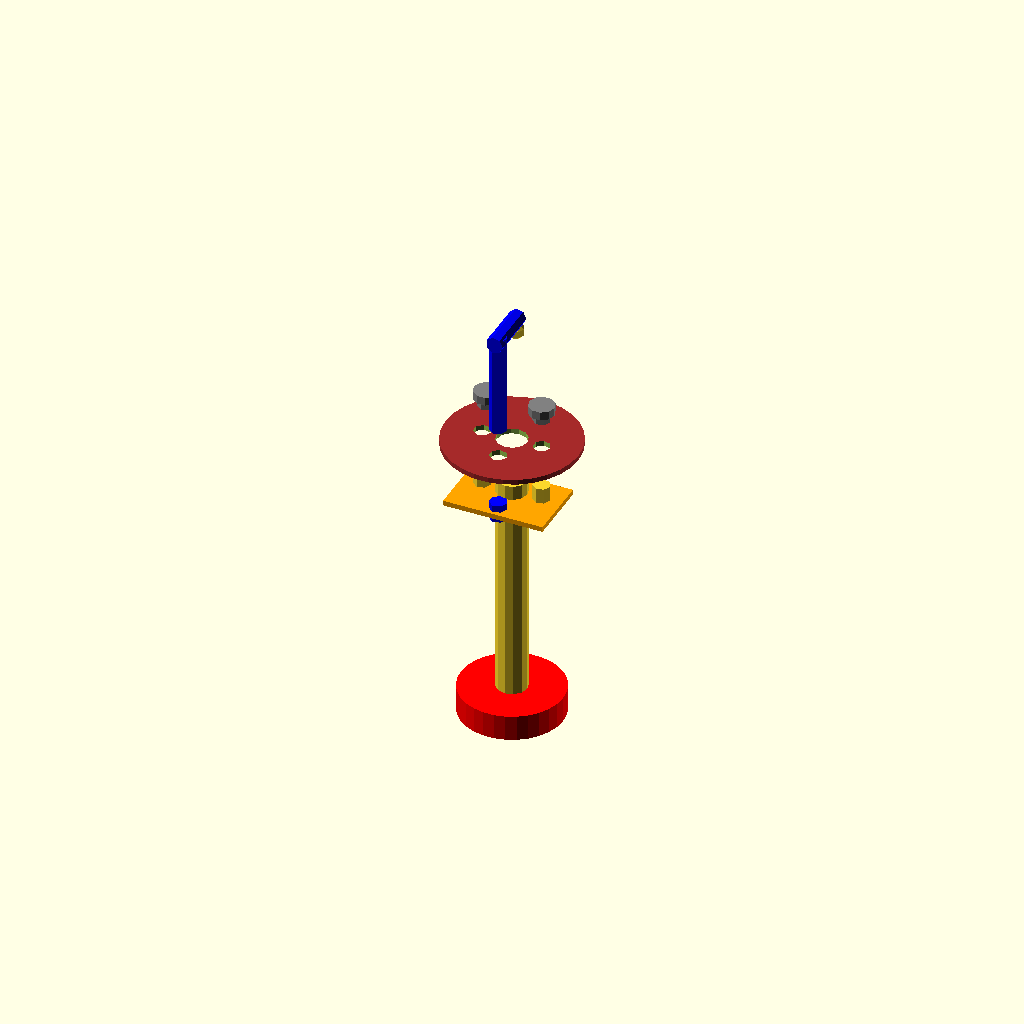
Cell 1 — every parameter at its default value.
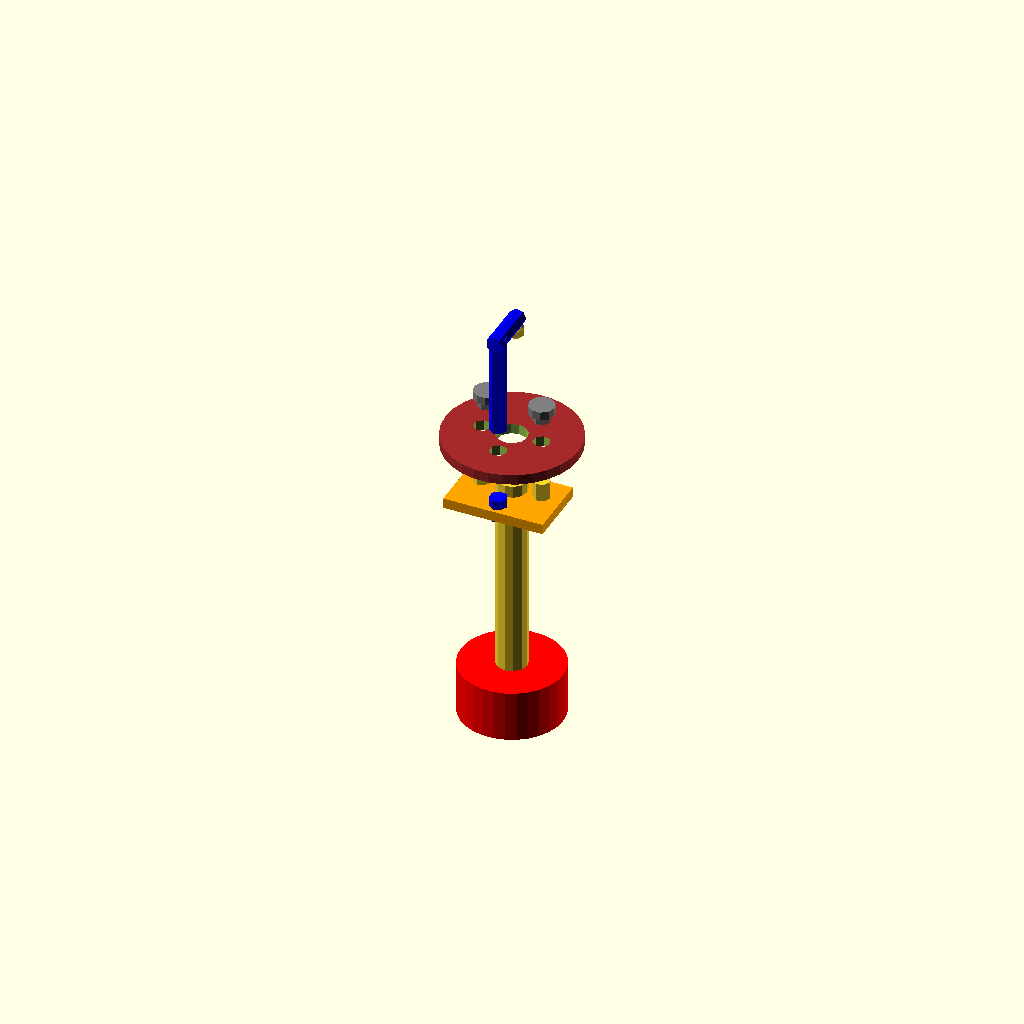
Cell 2 — baseHeight set to 12, the other parameters unchanged.
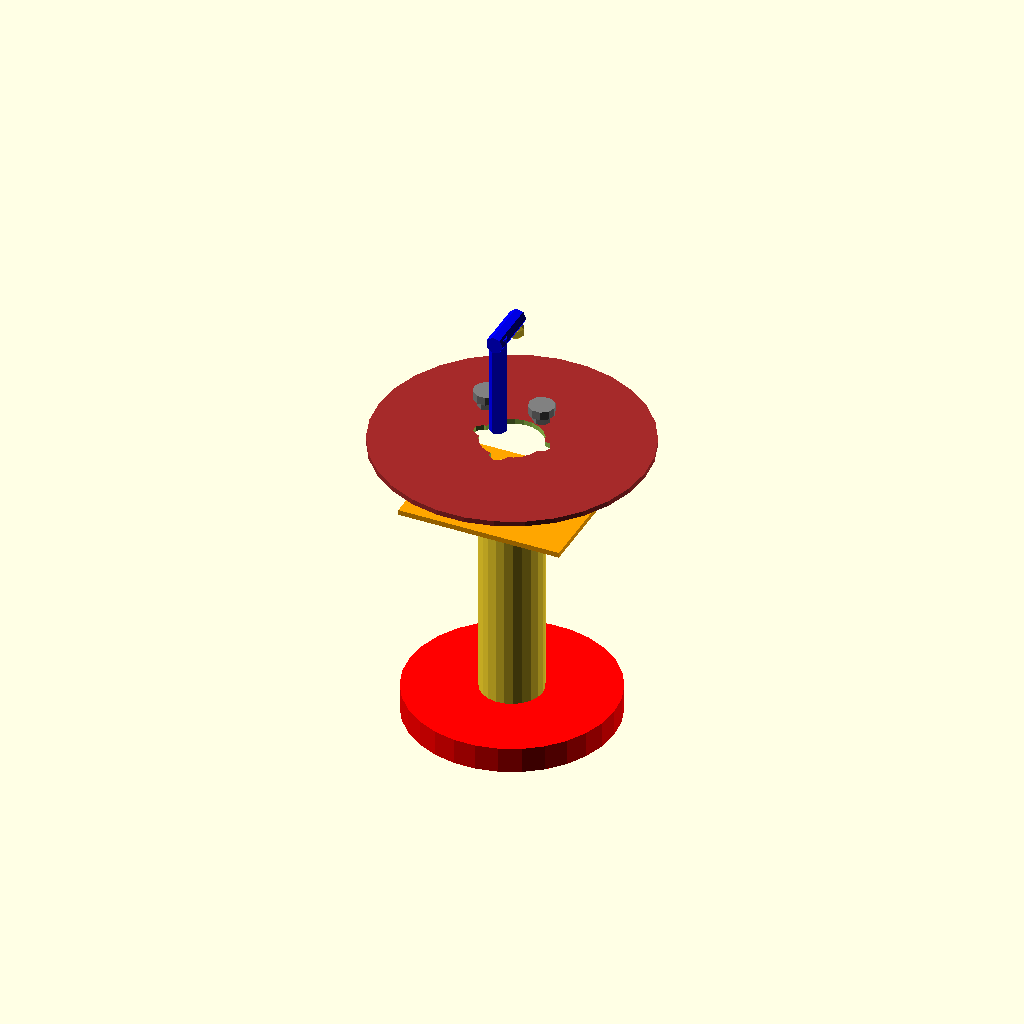
Cell 3: the same model with baseRadius = 24.
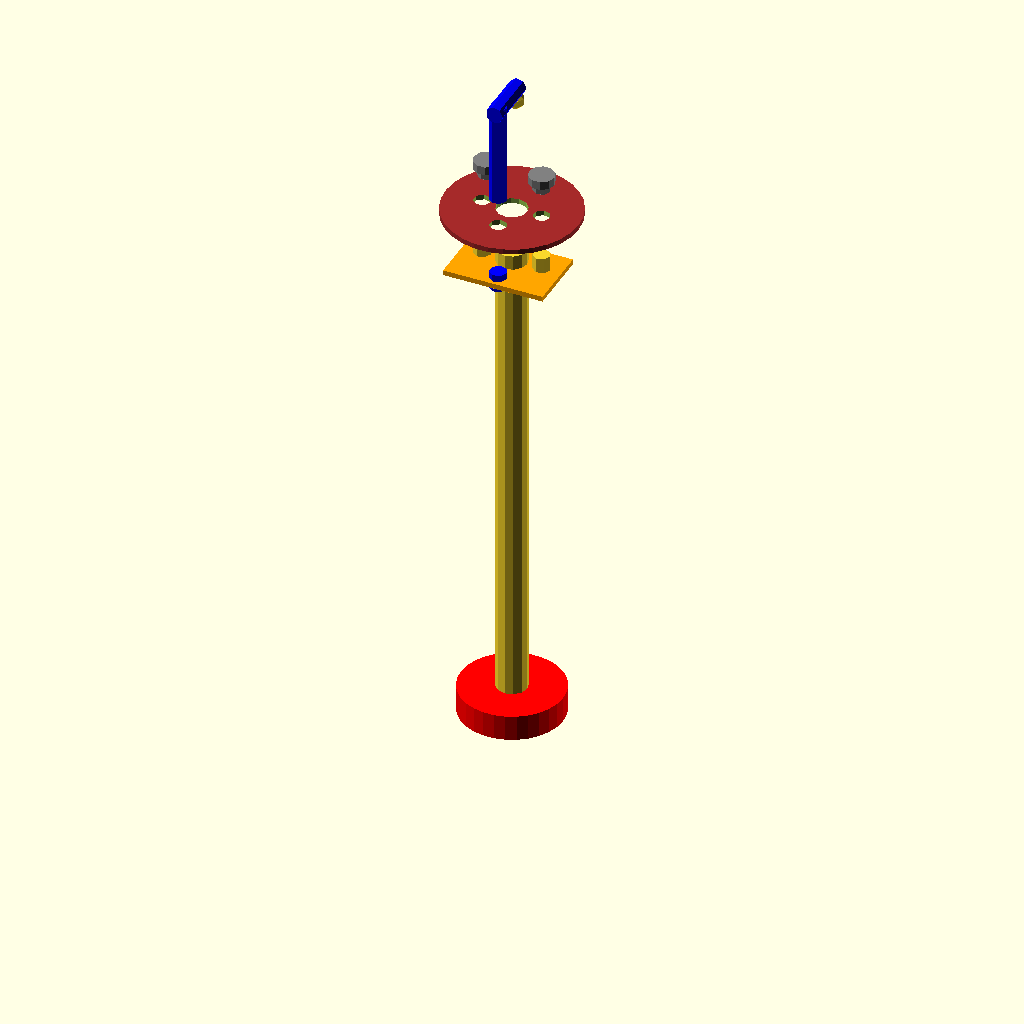
Cell 4: stemHeight = 120 (everything else at default).
All cells are drawn from one camera (rotation 55°, 0°, 25°, orthographic, colour scheme Cornfield), so only the parameter changes between them.
OpenSCAD source file openscad/models/src/main/openscad/household/tables/water-heater/water-heater-table.scad:

baseHeight = 6;
baseRadius = 12;

stemHeight = 60;
stemRadius = baseRadius*0.3;

table();

module table()
{
    union()
    {
        top();

        mountingArea();

        stem();

        base();
    }
}

module top()
{
    yTranslate = stemHeight - 0.001 + 9;
    topRadius = baseRadius * 1.3;
    topHeight = baseHeight * 0.2;

    union()
    {
        difference()
        {
            color("brown")
            translate([0, 0, yTranslate])
            cylinder(r = topRadius, h = topHeight);

            // stem hole
            translate([0, 0, yTranslate-2])
            cylinder(r = stemRadius, h = topHeight +5);            

            translate([-7, 0, yTranslate-2])
            cylinder(r = 2, h = topHeight +5);

            translate([7, 0, yTranslate-2])
            cylinder(r = 2, h = topHeight +5);

            // ornament hole
            translate([0, -7, yTranslate-2])
            cylinder(r = 2, h = topHeight +5);
        }

        // ornament
        color("blue")
        translate([0, -7, yTranslate+8])
        cylinder(r = 2, h = 24);

        color("blue")
        translate([0, -9, yTranslate+8 +23])
        rotate([-90,0,0])
        cylinder(r = 2, h = 12);

        translate([0, 2, yTranslate+8 +20])
        sphere(r=2);

        // fastener 1
        color("gray")
        translate([-6, -0, yTranslate+8])
        cylinder(r = 2, h = 4);
        color("gray")
        translate([-6, -0, yTranslate+10])
        cylinder(r = 3, h = 2);

        // fastener 1
        color("gray")
        translate([7, -0, yTranslate+8])
        cylinder(r = 2, h = 4);
        color("gray")
        translate([7, -0, yTranslate+10])
        cylinder(r = 3, h = 2);
    }    
}


module mountingArea()
{
    yTranslate = stemHeight - 0.001 - 4;
    topRadius = baseRadius * 1.2;
    topHeight = baseHeight * 0.2;

    union()
    {
        {
            side = topRadius + 9;
            color("orange")
            translate([0, -2, yTranslate])
            cube([side, side-8, topHeight], center = true);

            // symetric post 1
            translate([-7, 0, yTranslate-2])
            cylinder(r = 2, h = topHeight +5);

            // symetric post 2
            translate([7, 0, yTranslate-2])
            cylinder(r = 2, h = topHeight +5);

            // ornament post
            color("blue")
            translate([0, -7, yTranslate-2])
            cylinder(r = 2, h = topHeight + 3);
        }
    }
}

module stem()
{
    cylinder(r=stemRadius, h = stemHeight);
}

module base()
{
    color("red")
    cylinder(r=baseRadius, h = baseHeight);
}
Customizer parameters (derived from the source; name, type, default, range or options):
baseHeight: number, default 6
baseRadius: number, default 12
stemHeight: number, default 60
